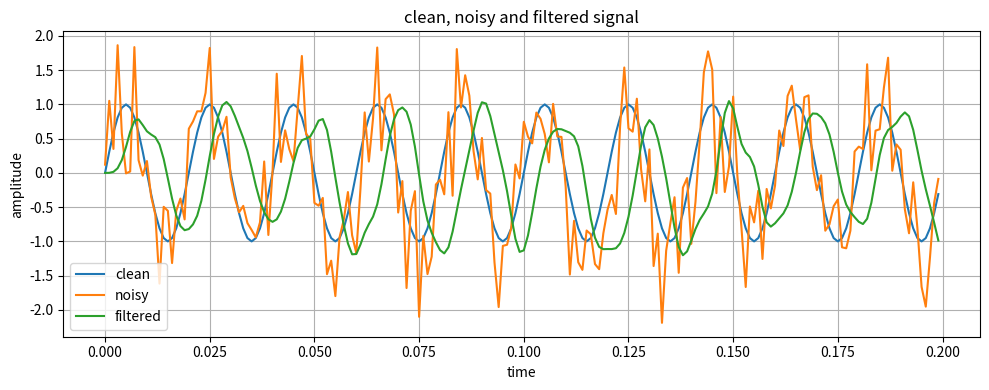
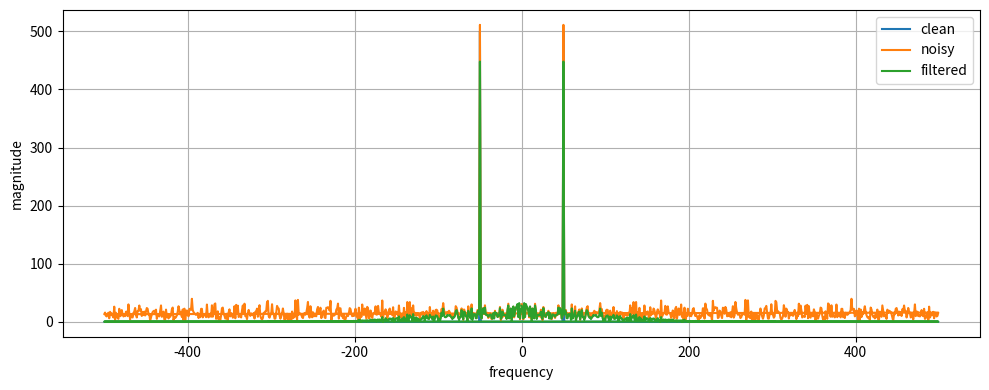

Reproduce these figures in Python, in order.
import numpy as np
import matplotlib.pyplot as plt
from scipy import signal as sp

fs = 1000
t = np.arange(0, 1, 1/fs)

f = 50
sig = np.sin(2*np.pi*f*t)
noise = np.random.randn(len(t)) * 0.5

noisy = sig + noise

numtaps = 11
cutoff = 100

filter = sp.firwin(numtaps, cutoff, fs=fs)
# sp.firwin(): designs a Finite Impulse Response (FIR) low-pass filter
# numtaps: how many coefficients (taps) the filter has
# cutoff: the frequency in Hz where the filter starts cutting
# fs=fs: tells the function what your sampling rate is so it can scale correctly
# returns h: an array of filter coefficients

filtered = sp.lfilter(filter, 1, noisy)
#sp.lfilter(): applies a digital filter to a signal
# h: the filter coefficients we just designed (numerator)
# 1.0: denominator — for FIR filters this is always 1.0
# noisy: the input signal we want to filter
# returns: the filtered output signal

plt.figure(figsize=(10,4))
plt.plot(t[:200], sig[:200], label = "clean")
plt.plot(t[:200], noisy[:200], label = "noisy")
plt.plot(t[:200], filtered[:200], label = "filtered")
plt.xlabel("time")
plt.ylabel("amplitude")
plt.title("clean, noisy and filtered signal")
plt.grid(True)
plt.legend()
plt.tight_layout()
plt.show()

fft = np.fft.fft(sig)
fft_n = np.fft.fft(noisy)
fft_filtered = np.fft.fft(filtered)

freq = np.fft.fftfreq(len(t), 1/fs)

plt.figure(figsize=(10,4))
plt.plot(freq, np.abs(fft), label ="clean")
plt.plot(freq, np.abs(fft_n), label="noisy")
plt.plot(freq, np.abs(fft_filtered), label = "filtered")
plt.xlabel("frequency")
plt.ylabel("magnitude")
plt.grid(True)
plt.tight_layout()
plt.legend()
plt.show()


#numtaps
#order?
#filter characteritics
